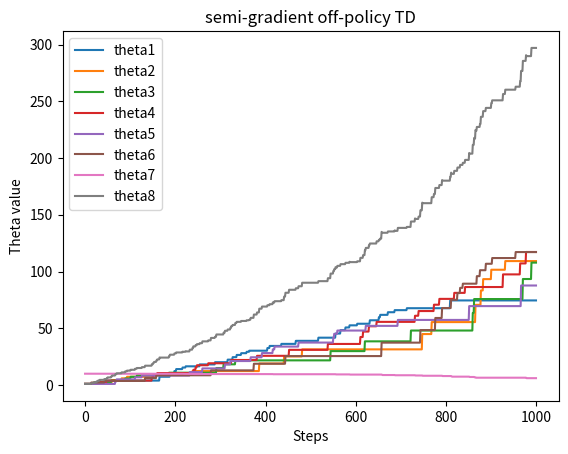
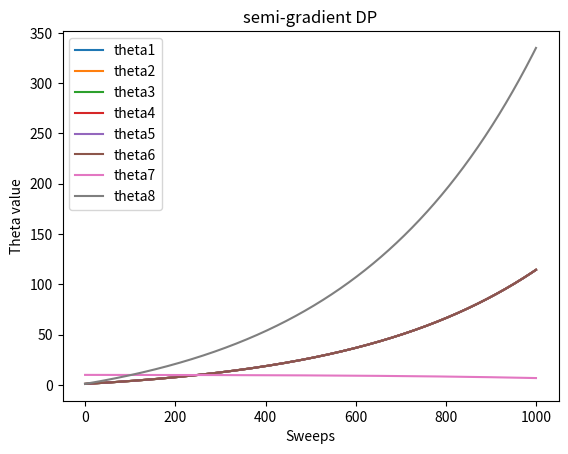
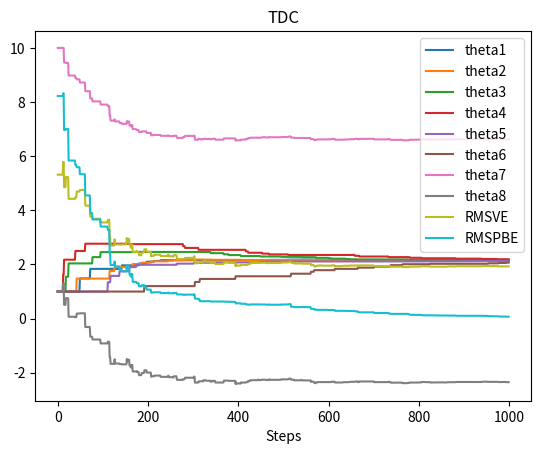
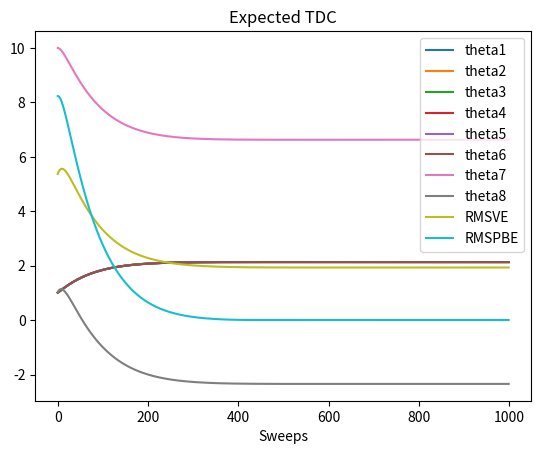
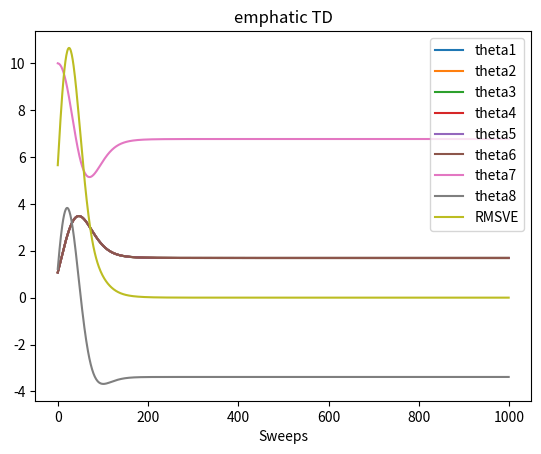

Reproduce these figures in Python, in order.
#######################################################################
# Copyright (C)                                                       #
# 2016 - 2017 Shangtong Zhang([email redacted])           #
# 2016 Kenta Shimada([email redacted])                         #
# Permission given to modify the code as long as you keep this        #
# declaration at the top                                              #
#######################################################################

#############################
# [redacted]

#note this script implemented the baird example in Sutton's book
# with 7 state

# the original baird example uses 6 states, like the paper quoted

# so we can try their constrained gradient on this 7 state one

# also we can modify this 7 state one to a 6 state one

###########################

from __future__ import print_function
import numpy as np
import matplotlib.pyplot as plt
from mpl_toolkits.mplot3d import Axes3D

# all states: state 0-5 are upper states
STATES = np.arange(0, 7)
# state 6 is lower state
LOWER_STATE = 6
# discount factor
DISCOUNT = 0.99

# each state is represented by a vector of length 8
FEATURE_SIZE = 8
FEATURES = np.zeros((len(STATES), FEATURE_SIZE))
for i in range(LOWER_STATE):
    FEATURES[i, i] = 2
    FEATURES[i, 7] = 1
FEATURES[LOWER_STATE, 6] = 1
FEATURES[LOWER_STATE, 7] = 2

# all possible actions
DASHED = 0
SOLID = 1
ACTIONS = [DASHED, SOLID]

# reward is always zero
REWARD = 0

# take @action at @state, return the new state
def takeAction(state, action):
    if action == SOLID:
        return LOWER_STATE
    return np.random.choice(STATES[: LOWER_STATE])

# target policy
def targetPolicy(state):
    return SOLID

# state distribution for the behavior policy
stateDistribution = np.ones(len(STATES)) / 7
stateDistributionMat = np.matrix(np.diag(stateDistribution))
# projection matrix for minimize MSVE
projectionMatrix = np.matrix(FEATURES) * \
                   np.linalg.pinv(np.matrix(FEATURES.T) * stateDistributionMat * np.matrix(FEATURES)) * \
                   np.matrix(FEATURES.T) * \
                   stateDistributionMat

# behavior policy
BEHAVIOR_SOLID_PROBABILITY = 1.0 / 7
def behaviorPolicy(state):
    if np.random.binomial(1, BEHAVIOR_SOLID_PROBABILITY) == 1:
        return SOLID
    return DASHED

# Semi-gradient off-policy temporal difference
# @state: current state
# @theta: weight for each component of the feature vector
# @alpha: step size
# @return: next state
def semiGradientOffPolicyTD(state, theta, alpha):
    action = behaviorPolicy(state)
    nextState = takeAction(state, action)
    # get the importance ratio
    if action == DASHED:
        rho = 0.0
    else:
        rho = 1.0 / BEHAVIOR_SOLID_PROBABILITY
    delta = REWARD + DISCOUNT * np.dot(FEATURES[nextState, :], theta) - \
            np.dot(FEATURES[state, :], theta)
    delta *= rho * alpha
    # derivatives happen to be the same matrix due to the linearity
    theta += FEATURES[state, :] * delta
    return nextState

# Semi-gradient DP
# @theta: weight for each component of the feature vector
# @alpha: step size
def semiGradientDP(theta, alpha):
    delta = 0.0
    # go through all the states
    for currentState in STATES:
        expectedReturn = 0.0
        # compute bellman error for each state
        for nextState in STATES:
            if nextState == LOWER_STATE:
                expectedReturn += REWARD + DISCOUNT * np.dot(theta, FEATURES[nextState, :])
        bellmanError = expectedReturn - np.dot(theta, FEATURES[currentState, :])
        # accumulate gradients
        delta += bellmanError * FEATURES[currentState, :]
    # derivatives happen to be the same matrix due to the linearity
    theta += alpha / len(STATES) * delta

# temporal difference with gradient correction
# @state: current state
# @theta: weight of each component of the feature vector
# @weight: auxiliary trace for gradient correction
# @alpha: step size of @theta
# @beta: step size of @weight
def TDC(state, theta, weight, alpha, beta):
    action = behaviorPolicy(state)
    nextState = takeAction(state, action)
    # get the importance ratio
    if action == DASHED:
        rho = 0.0
    else:
        rho = 1.0 / BEHAVIOR_SOLID_PROBABILITY
    delta = REWARD + DISCOUNT * np.dot(FEATURES[nextState, :], theta) - \
            np.dot(FEATURES[state, :], theta)
    theta += alpha * rho * (delta * FEATURES[state, :] - DISCOUNT * FEATURES[nextState, :] * np.dot(FEATURES[state, :], weight))
    weight += beta * rho * (delta - np.dot(FEATURES[state, :], weight)) * FEATURES[state, :]
    return nextState

# expected temporal difference with gradient correction
# @theta: weight of each component of the feature vector
# @weight: auxiliary trace for gradient correction
# @alpha: step size of @theta
# @beta: step size of @weight
def expectedTDC(theta, weight, alpha, beta):
    for currentState in STATES:
        # When computing expected update target, if next state is not lower state, importance ratio will be 0,
        # so we can safely ignore this case and assume next state is always lower state
        delta = REWARD + DISCOUNT * np.dot(FEATURES[LOWER_STATE, :], theta) - np.dot(FEATURES[currentState, :], theta)
        rho = 1 / BEHAVIOR_SOLID_PROBABILITY
        # Under behavior policy, state distribution is uniform, so the probability for each state is 1.0 / len(STATES)
        expectedUpdateTheta = 1.0 / len(STATES) * BEHAVIOR_SOLID_PROBABILITY * rho * (
            delta * FEATURES[currentState, :] - DISCOUNT * FEATURES[LOWER_STATE, :] * np.dot(weight, FEATURES[currentState, :]))
        theta += alpha * expectedUpdateTheta
        expectedUpdateWeight = 1.0 / len(STATES) * BEHAVIOR_SOLID_PROBABILITY * rho * (
            delta - np.dot(weight, FEATURES[currentState, :])) * FEATURES[currentState, :]
        weight += beta * expectedUpdateWeight

    # if *accumulate* expected update and actually apply update here, then it's synchronous
    # theta += alpha * expectedUpdateTheta
    # weight += beta * expectedUpdateWeight

# interest is 1 for every state
INTEREST = 1

# expected update of ETD
# @theta: weight of each component of the feature vector
# @emphasis: current emphasis
# @alpha: step size of @theta
# @return: expected next emphasis
def expectedEmphaticTD(theta, emphasis, alpha):
    # we perform synchronous update for both theta and emphasis
    expectedUpdate = 0
    expectedNextEmphasis = 0.0
    # go through all the states
    for state in STATES:
        # compute rho(t-1)
        if state == LOWER_STATE:
            rho = 1.0 / BEHAVIOR_SOLID_PROBABILITY
        else:
            rho = 0
        # update emphasis
        nextEmphasis = DISCOUNT * rho * emphasis + INTEREST
        expectedNextEmphasis += nextEmphasis
        # When computing expected update target, if next state is not lower state, importance ratio will be 0,
        # so we can safely ignore this case and assume next state is always lower state
        nextState = LOWER_STATE
        delta = REWARD + DISCOUNT * np.dot(FEATURES[nextState, :], theta) - np.dot(FEATURES[state, :], theta)
        expectedUpdate += 1.0 / len(STATES) * BEHAVIOR_SOLID_PROBABILITY * nextEmphasis * 1 / BEHAVIOR_SOLID_PROBABILITY * delta * FEATURES[state, :]
    theta += alpha * expectedUpdate
    return expectedNextEmphasis / len(STATES)

# compute RMSVE for a value function parameterized by @theta
# true value function is always 0 in this example
def computeRMSVE(theta):
    return np.sqrt(np.dot(np.power(np.dot(FEATURES, theta), 2), stateDistribution))

# compute RMSPBE for a value function parameterized by @theta
# true value function is always 0 in this example
def computeRMSPBE(theta):
    bellmanError = np.zeros(len(STATES))
    for state in STATES:
        for nextState in STATES:
            if nextState == LOWER_STATE:
                bellmanError[state] += REWARD + DISCOUNT * np.dot(theta, FEATURES[nextState, :]) - np.dot(theta, FEATURES[state, :])
    bellmanError = np.dot(np.asarray(projectionMatrix), bellmanError)
    return np.sqrt(np.dot(np.power(bellmanError, 2), stateDistribution))

figureIndex = 0

# Figure 11.2(left), semi-gradient off-policy TD
def figure11_2_a():
    # Initialize the theta
    theta = np.ones(FEATURE_SIZE)
    theta[6] = 10

    alpha = 0.01

    steps = 1000
    thetas = np.zeros((FEATURE_SIZE, steps))
    state = np.random.choice(STATES)
    for step in range(steps):
        state = semiGradientOffPolicyTD(state, theta, alpha)
        thetas[:, step] = theta

    global figureIndex
    plt.figure(figureIndex)
    figureIndex += 1
    for i in range(FEATURE_SIZE):
        plt.plot(thetas[i, :], label='theta' + str(i + 1))
    plt.xlabel('Steps')
    plt.ylabel('Theta value')
    plt.title('semi-gradient off-policy TD')
    plt.legend()

# Figure 11.2(right), semi-gradient DP
def figure11_2_b():
    # Initialize the theta
    theta = np.ones(FEATURE_SIZE)
    theta[6] = 10

    alpha = 0.01

    sweeps = 1000
    thetas = np.zeros((FEATURE_SIZE, sweeps))
    for sweep in range(sweeps):
        semiGradientDP(theta, alpha)
        thetas[:, sweep] = theta

    global figureIndex
    plt.figure(figureIndex)
    figureIndex += 1
    for i in range(FEATURE_SIZE):
        plt.plot(thetas[i, :], label='theta' + str(i + 1))
    plt.xlabel('Sweeps')
    plt.ylabel('Theta value')
    plt.title('semi-gradient DP')
    plt.legend()

# Figure 11.6(left), temporal difference with gradient correction
def figure11_6_a():
    # Initialize the theta
    theta = np.ones(FEATURE_SIZE)
    theta[6] = 10
    weight = np.zeros(FEATURE_SIZE)

    alpha = 0.005
    beta = 0.05

    steps = 1000
    thetas = np.zeros((FEATURE_SIZE, steps))
    RMSVE = np.zeros(steps)
    RMSPBE = np.zeros(steps)
    state = np.random.choice(STATES)
    for step in range(steps):
        state = TDC(state, theta, weight, alpha, beta)
        thetas[:, step] = theta
        RMSVE[step] = computeRMSVE(theta)
        RMSPBE[step] = computeRMSPBE(theta)

    global figureIndex
    plt.figure(figureIndex)
    figureIndex += 1
    for i in range(FEATURE_SIZE):
        plt.plot(thetas[i, :], label='theta' + str(i + 1))
    plt.plot(RMSVE, label='RMSVE')
    plt.plot(RMSPBE, label='RMSPBE')
    plt.xlabel('Steps')
    plt.title('TDC')
    plt.legend()

# Figure 11.6(right), expected temporal difference with gradient correction
def figure11_6_b():
    # Initialize the theta
    theta = np.ones(FEATURE_SIZE)
    theta[6] = 10
    weight = np.zeros(FEATURE_SIZE)

    alpha = 0.005
    beta = 0.05

    sweeps = 1000
    thetas = np.zeros((FEATURE_SIZE, sweeps))
    RMSVE = np.zeros(sweeps)
    RMSPBE = np.zeros(sweeps)
    for sweep in range(sweeps):
        expectedTDC(theta, weight, alpha, beta)
        thetas[:, sweep] = theta
        RMSVE[sweep] = computeRMSVE(theta)
        RMSPBE[sweep] = computeRMSPBE(theta)

    global figureIndex
    plt.figure(figureIndex)
    figureIndex += 1
    for i in range(FEATURE_SIZE):
        plt.plot(thetas[i, :], label='theta' + str(i + 1))
    plt.plot(RMSVE, label='RMSVE')
    plt.plot(RMSPBE, label='RMSPBE')
    plt.xlabel('Sweeps')
    plt.title('Expected TDC')
    plt.legend()

# Figure 11.7, expected ETD
def figure11_7():
    # Initialize the theta
    theta = np.ones(FEATURE_SIZE)
    theta[6] = 10

    alpha = 0.03

    sweeps = 1000
    thetas = np.zeros((FEATURE_SIZE, sweeps))
    RMSVE = np.zeros(sweeps)
    emphasis = 0.0
    for sweep in range(sweeps):
        emphasis = expectedEmphaticTD(theta, emphasis, alpha)
        thetas[:, sweep] = theta
        RMSVE[sweep] = computeRMSVE(theta)

    global figureIndex
    plt.figure(figureIndex)
    figureIndex += 1
    for i in range(FEATURE_SIZE):
        plt.plot(thetas[i, :], label='theta' + str(i + 1))
    plt.plot(RMSVE, label='RMSVE')
    plt.xlabel('Sweeps')
    plt.title('emphatic TD')
    plt.legend()

if __name__ == '__main__':
    figure11_2_a()
    figure11_2_b()
    figure11_6_a()
    figure11_6_b()
    figure11_7()
    plt.show()
